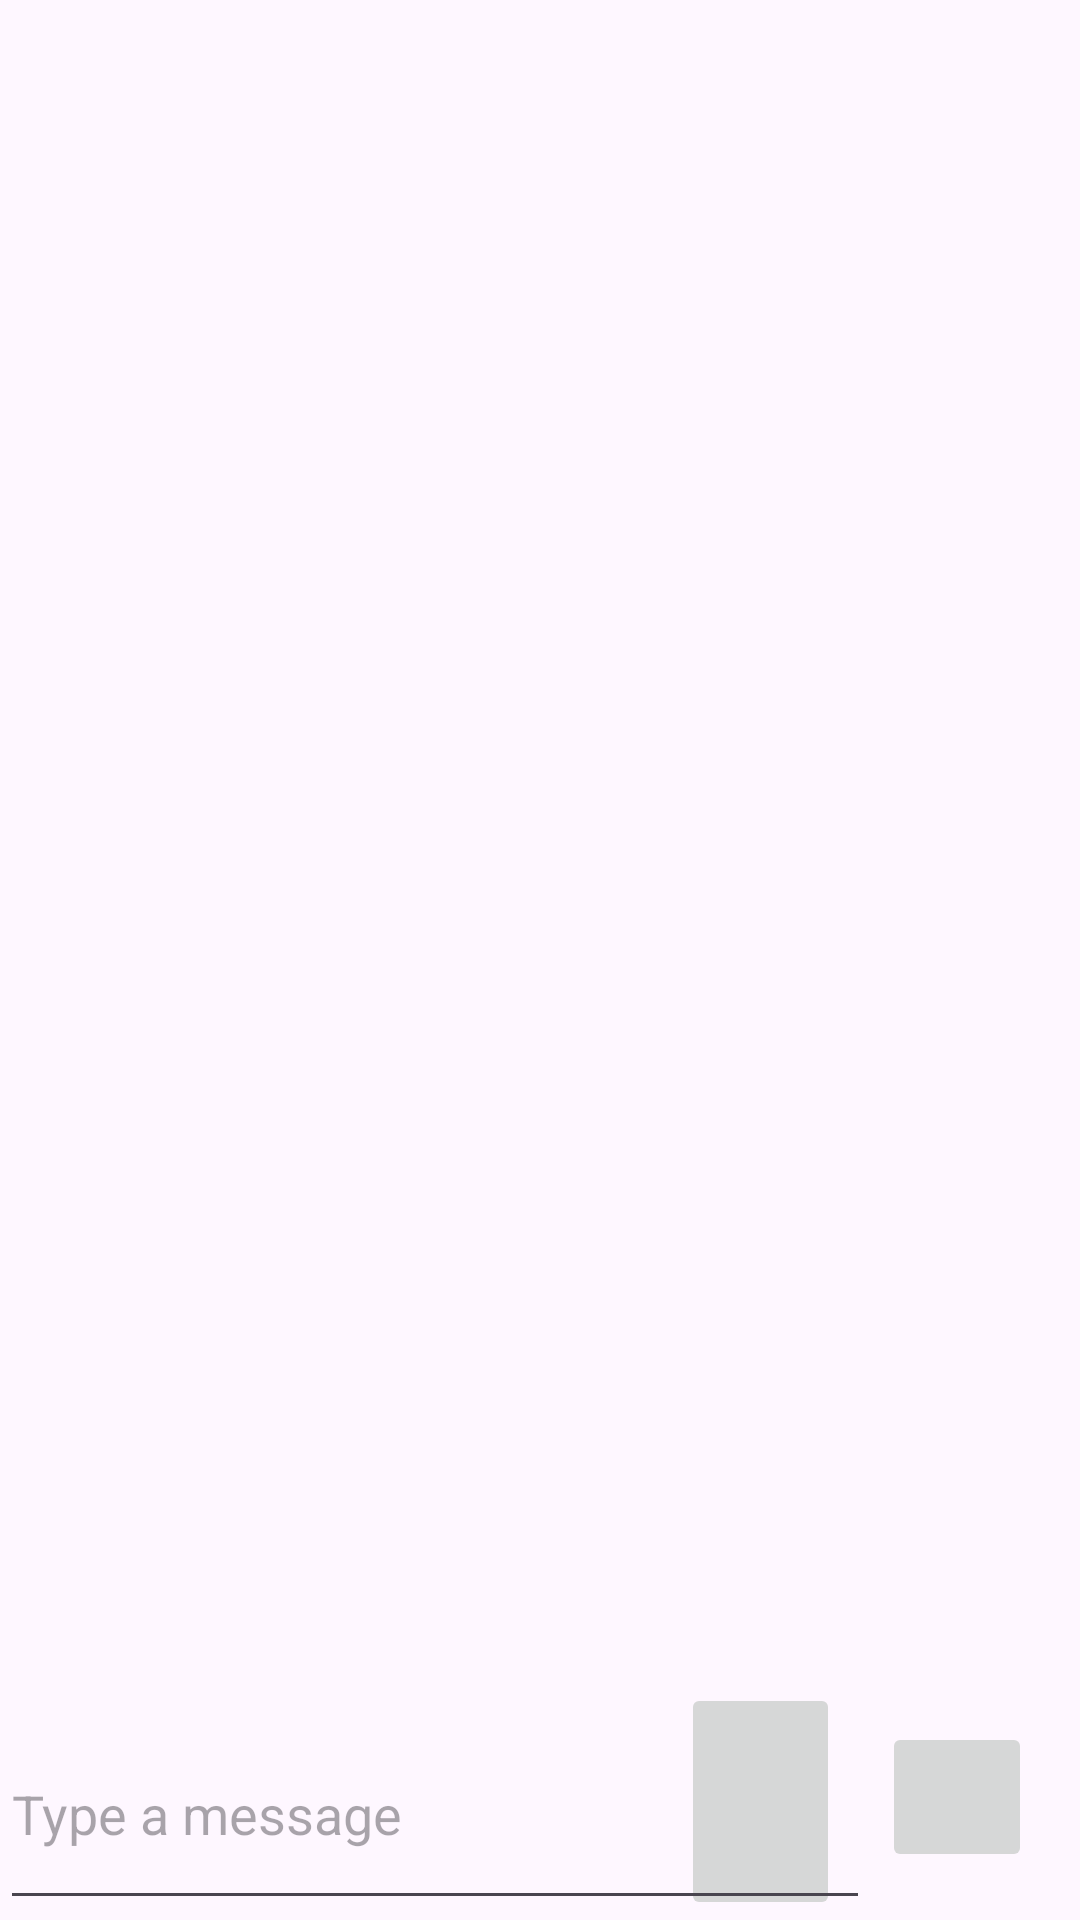

Here is an Android app screen rendered from its layout file. Give the layout XML and the strings, colors and styles it references.
<!-- AndroidManifest.xml: application theme Theme.CentralPhotoDigitalApps -->
<!-- res/layout/activity_chat.xml -->
<?xml version="1.0" encoding="utf-8"?>
<RelativeLayout xmlns:android="http://schemas.android.com/apk/res/android"
    xmlns:app="http://schemas.android.com/apk/res-auto"
    xmlns:tools="http://schemas.android.com/tools"
    android:layout_width="match_parent"
    android:layout_height="wrap_content"
    tools:context=".ChatActivity">


    <androidx.constraintlayout.widget.ConstraintLayout
        android:layout_width="match_parent"
        android:layout_height="match_parent">

        <androidx.recyclerview.widget.RecyclerView
            android:id="@+id/chatRecyclerView"
            android:layout_width="match_parent"
            android:layout_height="wrap_content"
            app:layout_constraintEnd_toEndOf="parent"
            app:layout_constraintStart_toStartOf="parent"
            app:layout_constraintTop_toTopOf="parent" />

        <ImageButton
            android:id="@+id/sendButton"
            android:layout_width="50dp"
            android:layout_height="50dp"
            android:layout_marginEnd="16dp"
            android:layout_marginBottom="16dp"
            android:layout_weight="20"
            android:clickable="true"
            android:src="@drawable/next"
            android:contentDescription="Send"
            app:layout_constraintBottom_toBottomOf="parent"
            app:layout_constraintEnd_toEndOf="parent" />

        <ImageButton
            android:id="@+id/photoButton"
            android:layout_width="53dp"
            android:layout_height="79dp"
            android:layout_marginEnd="80dp"
            android:clickable="true"
            android:src="@drawable/photo"
            android:contentDescription="Upload"
            app:layout_constraintBottom_toBottomOf="parent"
            app:layout_constraintEnd_toEndOf="parent"
            tools:layout_editor_absoluteY="873dp" />

        <EditText
            android:id="@+id/messageBox"
            android:layout_width="290dp"
            android:layout_height="74dp"
            android:layout_weight="80"
            android:hint="Type a message"
            app:layout_constraintBottom_toBottomOf="parent"
            app:layout_constraintStart_toStartOf="parent" />
    </androidx.constraintlayout.widget.ConstraintLayout>

</RelativeLayout>
<!-- resources referenced by this layout -->
<resources>
  <style name="Theme.CentralPhotoDigitalApps" parent="Base.Theme.CentralPhotoDigitalApps" />
  <style name="Base.Theme.CentralPhotoDigitalApps" parent="Theme.Material3.DayNight.NoActionBar">
          
          
      </style>
</resources>
